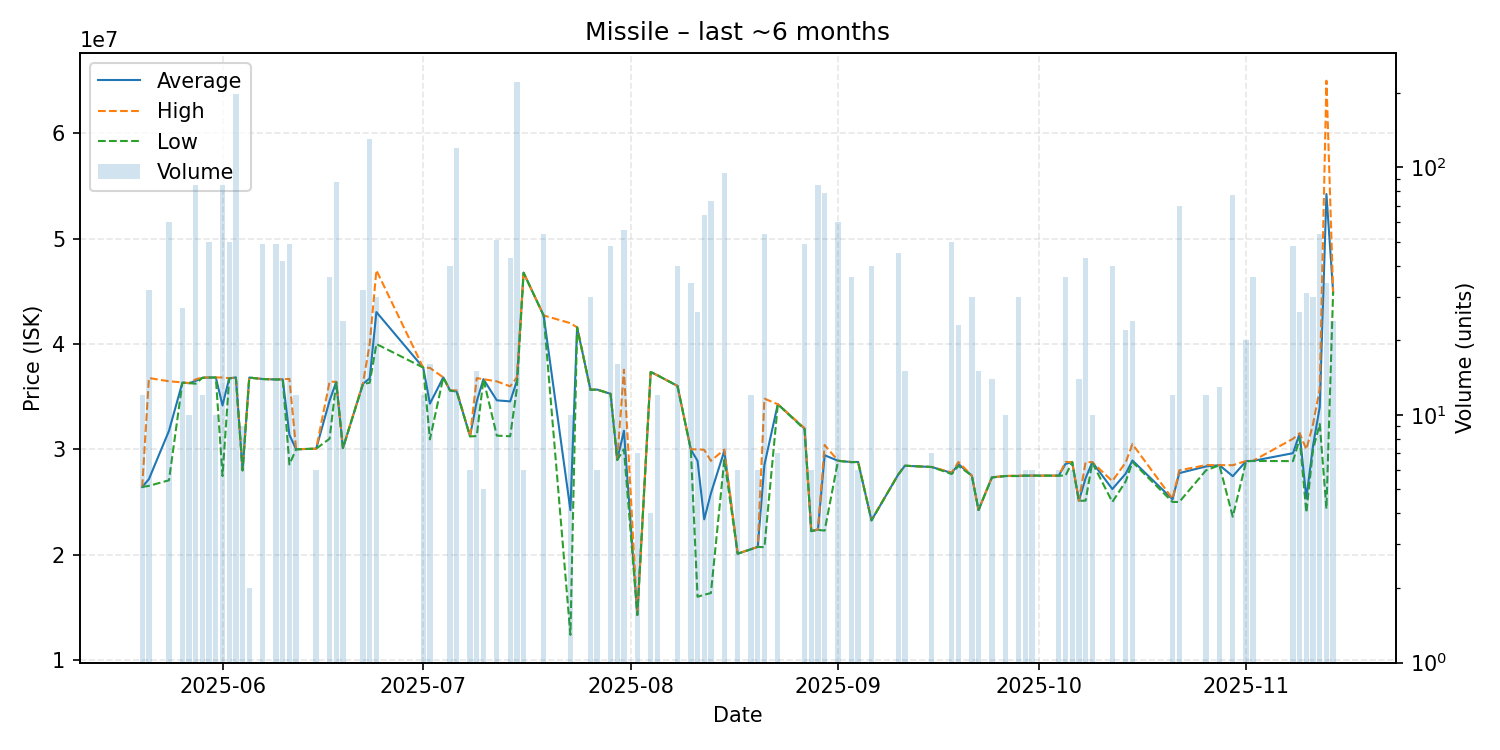

Source data for this figure (header and first rows):
date, average, highest, lowest, order_count, volume
2025-05-20, 26420000, 26420000, 26420000, 1, 12
2025-05-21, 27169375, 36770000, 26530000, 6, 32
2025-05-24, 31754167, 36460000, 27060000, 9, 60
2025-05-26, 36327407, 36350000, 36320000, 6, 27
2025-05-27, 36281000, 36290000, 36280000, 4, 10
2025-05-28, 36498235, 36640000, 36230000, 8, 85
2025-05-29, 36792500, 36820000, 36790000, 3, 12
2025-05-30, 36816400, 36820000, 36810000, 3, 50
2025-05-31, 36820000, 36820000, 36820000, 2, 10
2025-06-01, 34170824, 36820000, 27470000, 9, 85
2025-06-02, 36743200, 36750000, 36730000, 4, 50
2025-06-03, 36820000, 36820000, 36810000, 13, 198
2025-06-04, 28003333, 28010000, 28000000, 3, 9
2025-06-05, 36810000, 36810000, 36810000, 1, 2
2025-06-07, 36675102, 36680000, 36670000, 5, 49
2025-06-09, 36630612, 36640000, 36630000, 4, 49
2025-06-10, 36645000, 36650000, 36640000, 6, 42
2025-06-11, 31380408, 36690000, 28560000, 11, 49
2025-06-12, 30003333, 30010000, 30000000, 3, 12
2025-06-15, 30060000, 30060000, 30060000, 1, 6
2025-06-17, 34609444, 36415000, 31000000, 4, 36
2025-06-18, 36397011, 36410000, 36360000, 10, 87
2025-06-19, 30115833, 30120000, 30110000, 4, 24
2025-06-22, 36224375, 36300000, 36200000, 3, 32
2025-06-23, 36740000, 39990000, 36320000, 9, 130
2025-06-24, 43033333, 47000000, 40000000, 3, 30
2025-07-01, 37760000, 37760000, 37760000, 2, 12
2025-07-02, 34336875, 37730000, 30945000, 4, 16
2025-07-04, 36830000, 36830000, 36830000, 1, 1
2025-07-05, 35598750, 35600000, 35570000, 7, 40
2025-07-06, 35490000, 35600000, 35490000, 14, 120
2025-07-08, 31248333, 31250000, 31220000, 3, 6
2025-07-09, 34559333, 36760000, 31260000, 4, 15
2025-07-10, 36660000, 36660000, 36660000, 1, 5
2025-07-12, 34650000, 36450000, 31300000, 9, 51
2025-07-14, 34551628, 35980000, 31240000, 4, 43
2025-07-15, 36500000, 36830000, 35790000, 14, 221
2025-07-16, 46770000, 46770000, 46770000, 1, 6
2025-07-19, 42703519, 42710000, 42700000, 8, 54
2025-07-23, 24226000, 41980000, 12380000, 4, 10
2025-07-24, 41580000, 41580000, 41580000, 1, 1
2025-07-26, 35651333, 35660000, 35650000, 4, 30
2025-07-27, 35670000, 35670000, 35670000, 1, 6
2025-07-29, 35268125, 35280000, 35260000, 6, 48
2025-07-30, 29000000, 29000000, 29000000, 1, 16
2025-07-31, 31758571, 37560000, 30000000, 8, 56
2025-08-02, 14271429, 14280000, 14270000, 2, 7
2025-08-04, 37340000, 37340000, 37340000, 1, 4
2025-08-05, 37030000, 37030000, 37030000, 1, 12
2025-08-08, 36017000, 36020000, 36010000, 7, 40
2025-08-10, 29988235, 30000000, 29980000, 4, 34
2025-08-11, 28905769, 30000000, 16000000, 4, 26
2025-08-12, 23350156, 29950000, 16190000, 5, 64
2025-08-13, 25823562, 28900000, 16350000, 9, 73
2025-08-15, 29845895, 29980000, 29000000, 10, 95
2025-08-17, 20091667, 20100000, 20090000, 2, 6
2025-08-19, 20514167, 20520000, 20510000, 3, 12
2025-08-20, 20740000, 20740000, 20740000, 1, 6
2025-08-21, 28536667, 34810000, 20700000, 7, 54
2025-08-23, 34280000, 34280000, 34280000, 1, 7
... 43 more rows
